Run: headless pygame with SDL's dummy video driver; simulated clock (each Clock.tick advances the game by its frame time, no real sleeping); random seed 0; keys injected as events and as key.get_pressed() state; no mouse input.
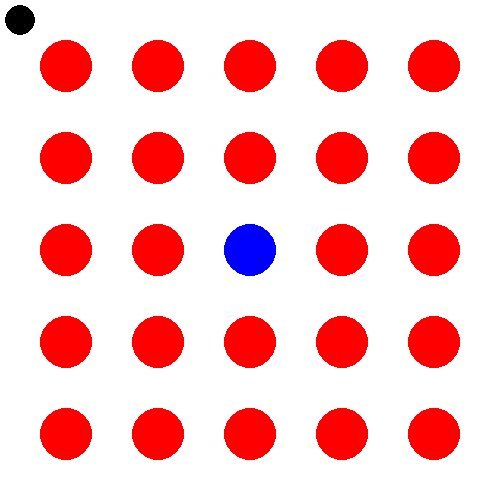
Frame 1 of 4 · flips 1–60 · no input
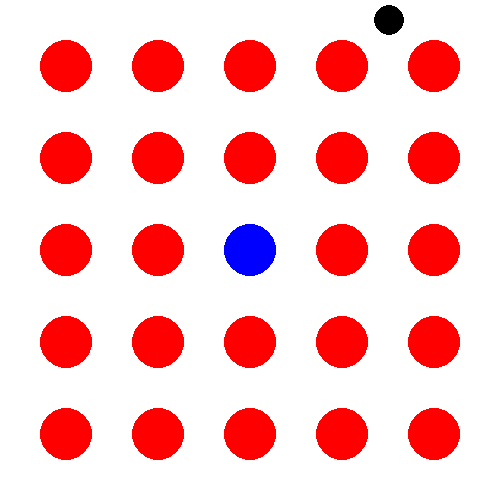
Frame 2 of 4 · flips 61–180 · tapped SPACE, RETURN · held RIGHT (→), D
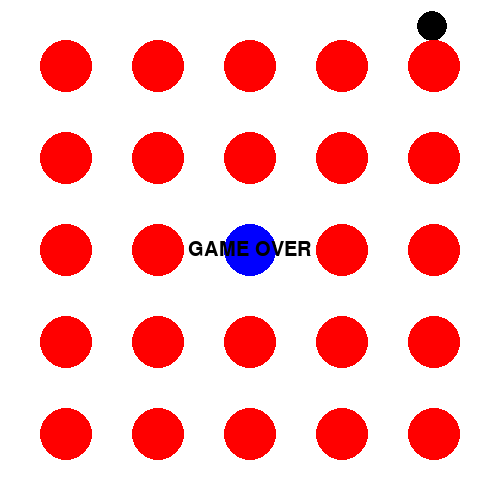
Frame 3 of 4 · flips 181–300 · held DOWN (↓), S
Frame 4 of 4 · flips 301–420 · held LEFT (←), A, UP (↑), W · screen unchanged from frame 3, image omitted

The pygame program that drew these frames:

import pygame as pg, sys, random, time

class Circle:
    def collide(self,obj):
        dist = ((self.x-obj.x)**2 + (self.y-obj.y)**2)**0.5
        return dist < self.radius+obj.radius

pg.init()
screen = pg.display.set_mode((500,500))
pg.display.set_caption('通路を抜けろ')
player = Circle()
player.x = 20
player.y = 20
player.dx = 0
player.dy = 0
player.radius = 15
walls = []
for i in range(25):
    e = Circle()
    e.radius = 26
    e.x = i%5*92+66
    e.y = i//5*92+66
    e.id = i
    walls.append(e)
goal = random.randint(0,24)
clear = False
over = False
stime = time.time()

while True:
    screen.fill(pg.Color('white'))
    key = pg.key.get_pressed()
    if key[pg.K_UP]:
        player.dy -= 0.1
    if key[pg.K_DOWN]:
        player.dy += 0.1
    if key[pg.K_RIGHT]:
        player.dx += 0.1
    if key[pg.K_LEFT]:
        player.dx -= 0.1
    if not clear and not over:
        player.dx *= 0.98
        player.dy *= 0.98
        player.x += player.dx
        player.y += player.dy

    pg.draw.circle(screen,pg.Color('black'),(player.x,player.y),player.radius)

    if player.x < player.radius or player.x > 500-player.radius or player.y < player.radius or player.y > 500-player.radius:
        over = True

    for w in walls:
        if w.id == goal:
            pg.draw.circle(screen,pg.Color('blue'),(w.x,w.y),w.radius)
        else:
            pg.draw.circle(screen,pg.Color('red'),(w.x,w.y),w.radius)
        if w.collide(player):
            if w.id == goal and not clear:
                clear = True
                etime = time.time()-stime
            elif not clear:
                over = True

    if over:
        font = pg.font.SysFont('helvetica', 30)
        txt = font.render(f'GAME OVER',True,(0,0,0))
        screen.blit(txt,((500-txt.get_width())/2,(500-txt.get_height())/2))
    if clear:
        font = pg.font.SysFont('helvetica', 30)
        txt = font.render(f'CLEAR {etime:.0f}sec',True,(0,0,0))
        screen.blit(txt,((500-txt.get_width())/2,(500-txt.get_height())/2))

    pg.display.update()
    pg.time.Clock().tick(60)
    for event in pg.event.get():
        if event.type == pg.QUIT:
            pg.quit()
            sys.exit()
